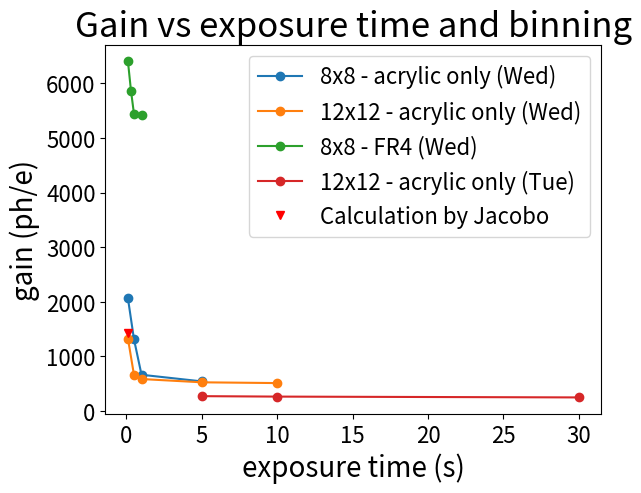

Write the Python code that produced this figure.
# -*- coding: utf-8 -*-
"""
Created on Thu Jul 11 10:33:28 2024

@author: diego
"""

import numpy as np
import matplotlib.pyplot as plt

time12acr  = np.array([0.1, 0.5, 1, 5, 10])
time8acr  = np.array([0.1, 0.5, 1, 5])
time8fr  = np.array([0.1, 0.3, 0.5, 1])
time12acr_09 = np.array([5, 10, 30])

gain12acr = np.array([1327.1, 662.7, 586.98, 526.8, 512.8]) 
gain8acr = np.array([2063, 1314.74, 665.13, 543.61])
gain8fr = np.array([6401.31, 5867.6, 5439.75, 5425.47])
gain12acr_09 = np.array([273.36, 265.22, 250.18])

plt.figure()
plt.title('Gain vs exposure time and binning', fontsize = 25)
plt.plot(time8acr, gain8acr, 'o-', label = '8x8 - acrylic only (Wed)')
plt.plot(time12acr, gain12acr, 'o-', label = '12x12 - acrylic only (Wed)')
plt.plot(time8fr, gain8fr, 'o-', label = '8x8 - FR4 (Wed)')
plt.plot(time12acr_09, gain12acr_09, 'o-', label = '12x12 - acrylic only (Tue)')
plt.plot(0.1, 1434, 'rv', label = 'Calculation by Jacobo')
plt.xlabel('exposure time (s)', fontsize = 20)
plt.ylabel('gain (ph/e)', fontsize = 20)
plt.tick_params(axis='both', which='major', labelsize = 16)
plt.legend(fontsize = 16)